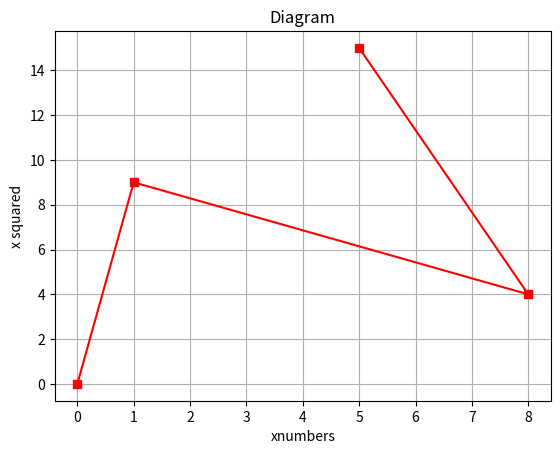

Generate this figure with matplotlib:
import sys
import numpy as np
import pandas as pd

import matplotlib.pyplot as plt
print("Python :", sys.version.split()[0])
print("numpy :", np. version )


# a one-line smoke test of the plotting back-end
plt.plot([0, 1, 8, 5], [0, 9, 4, 15], marker="s",color="r")
plt.title("Diagram")
plt.xlabel("xnumbers"); plt.ylabel("x squared")
plt.grid(True)
plt.show()
